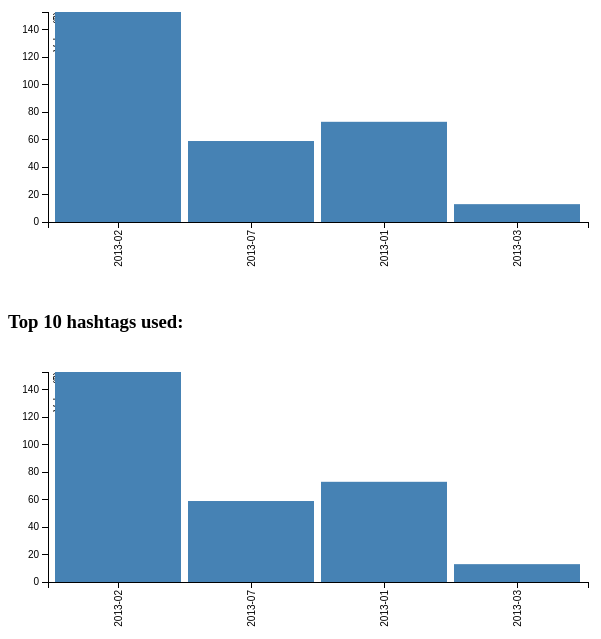
D3 v3 page, settled after 480 driven frames (8 s of simulated time); the page loaded 1 data file(s).



    var margin = { top: 20, right: 20, bottom: 70, left: 40 },
      width = 600 - margin.left - margin.right,
      height = 300 - margin.top - margin.bottom;

    // Parse the date / time
    var parseDate = d3.time.format("%Y-%m").parse;

    var x = d3.scale.ordinal().rangeRoundBands([0, width], .05);

    var y = d3.scale.linear().range([height, 0]);

    var xAxis = d3.svg.axis()
      .scale(x)
      .orient("bottom")
      .tickFormat(d3.time.format("%Y-%m"));

    var yAxis = d3.svg.axis()
      .scale(y)
      .orient("left")
      .ticks(10);

    var svg1 = d3.select("body").append("svg")
      .attr("width", width + margin.left + margin.right)
      .attr("height", height + margin.top + margin.bottom)
      .attr("display", "block")
      .append("g")
      .attr("transform",
        "translate(" + margin.left + "," + margin.top + ")");

    d3.json("bar-data.json", function (error, data) {
      data.forEach(function (d) {
        d.date = parseDate(d.date);
        d.value = +d.value;
      });
      x.domain(data.map(function (d) { return d.date; }));
      y.domain([0, d3.max(data, function (d) { return d.value; })]);

      svg1.append("g")
        .attr("class", "x axis")
        .attr("transform", "translate(0," + height + ")")
        .call(xAxis)
        .selectAll("text")
        .style("text-anchor", "end")
        .attr("dx", "-.8em")
        .attr("dy", "-.55em")
        .attr("transform", "rotate(-90)");

      svg1.append("g")
        .attr("class", "y axis")
        .call(yAxis)
        .append("text")
        .attr("transform", "rotate(-90)")
        .attr("y", 6)
        .attr("dy", ".71em")
        .style("text-anchor", "end")
        .text("Value ($)");

      svg1.selectAll("bar")
        .data(data)
        .enter().append("rect")
        .style("fill", "steelblue")
        .attr("x", function (d) { return x(d.date); })
        .attr("width", x.rangeBand())
        .attr("y", function (d) { return y(d.value); })
        .attr("height", function (d) { return height - y(d.value); });
    });

  


    var margin = { top: 20, right: 20, bottom: 70, left: 40 },
      width = 600 - margin.left - margin.right,
      height = 300 - margin.top - margin.bottom;

    // Parse the date / time
    var parseDate = d3.time.format("%Y-%m").parse;

    var x = d3.scale.ordinal().rangeRoundBands([0, width], .05);

    var y = d3.scale.linear().range([height, 0]);

    var xAxis = d3.svg.axis()
      .scale(x)
      .orient("bottom")
      .tickFormat(d3.time.format("%Y-%m"));

    var yAxis = d3.svg.axis()
      .scale(y)
      .orient("left")
      .ticks(10);

    var svg = d3.select("body").append("svg")
      .attr("width", width + margin.left + margin.right)
      .attr("height", height + margin.top + margin.bottom)
      .attr("display", "block")
      .append("g")
      .attr("transform",
        "translate(" + margin.left + "," + margin.top + ")");

    d3.json("bar-data.json", function (error, data) {
      data.forEach(function (d) {
        d.date = parseDate(d.date);
        d.value = +d.value;
      });

      x.domain(data.map(function (d) { return d.date; }));
      y.domain([0, d3.max(data, function (d) { return d.value; })]);

      svg.append("g")
        .attr("class", "x axis")
        .attr("transform", "translate(0," + height + ")")
        .call(xAxis)
        .selectAll("text")
        .style("text-anchor", "end")
        .attr("dx", "-.8em")
        .attr("dy", "-.55em")
        .attr("transform", "rotate(-90)");

      svg.append("g")
        .attr("class", "y axis")
        .call(yAxis)
        .append("text")
        .attr("transform", "rotate(-90)")
        .attr("y", 6)
        .attr("dy", ".71em")
        .style("text-anchor", "end")
        .text("Value ($)");

      svg.selectAll("bar")
        .data(data)
        .enter().append("rect")
        .style("fill", "steelblue")
        .attr("x", function (d) { return x(d.date); })
        .attr("width", x.rangeBand())
        .attr("y", function (d) { return y(d.value); })
        .attr("height", function (d) { return height - y(d.value); });
    });

  

### data: bar-data.json
[
 {
  "date": "2013-02",
  "value": 153
 },
 {
  "date": "2013-07",
  "value": 59
 },
 {
  "date": "2013-01",
  "value": 73
 },
 {
  "date": "2013-03",
  "value": 13
 }
]